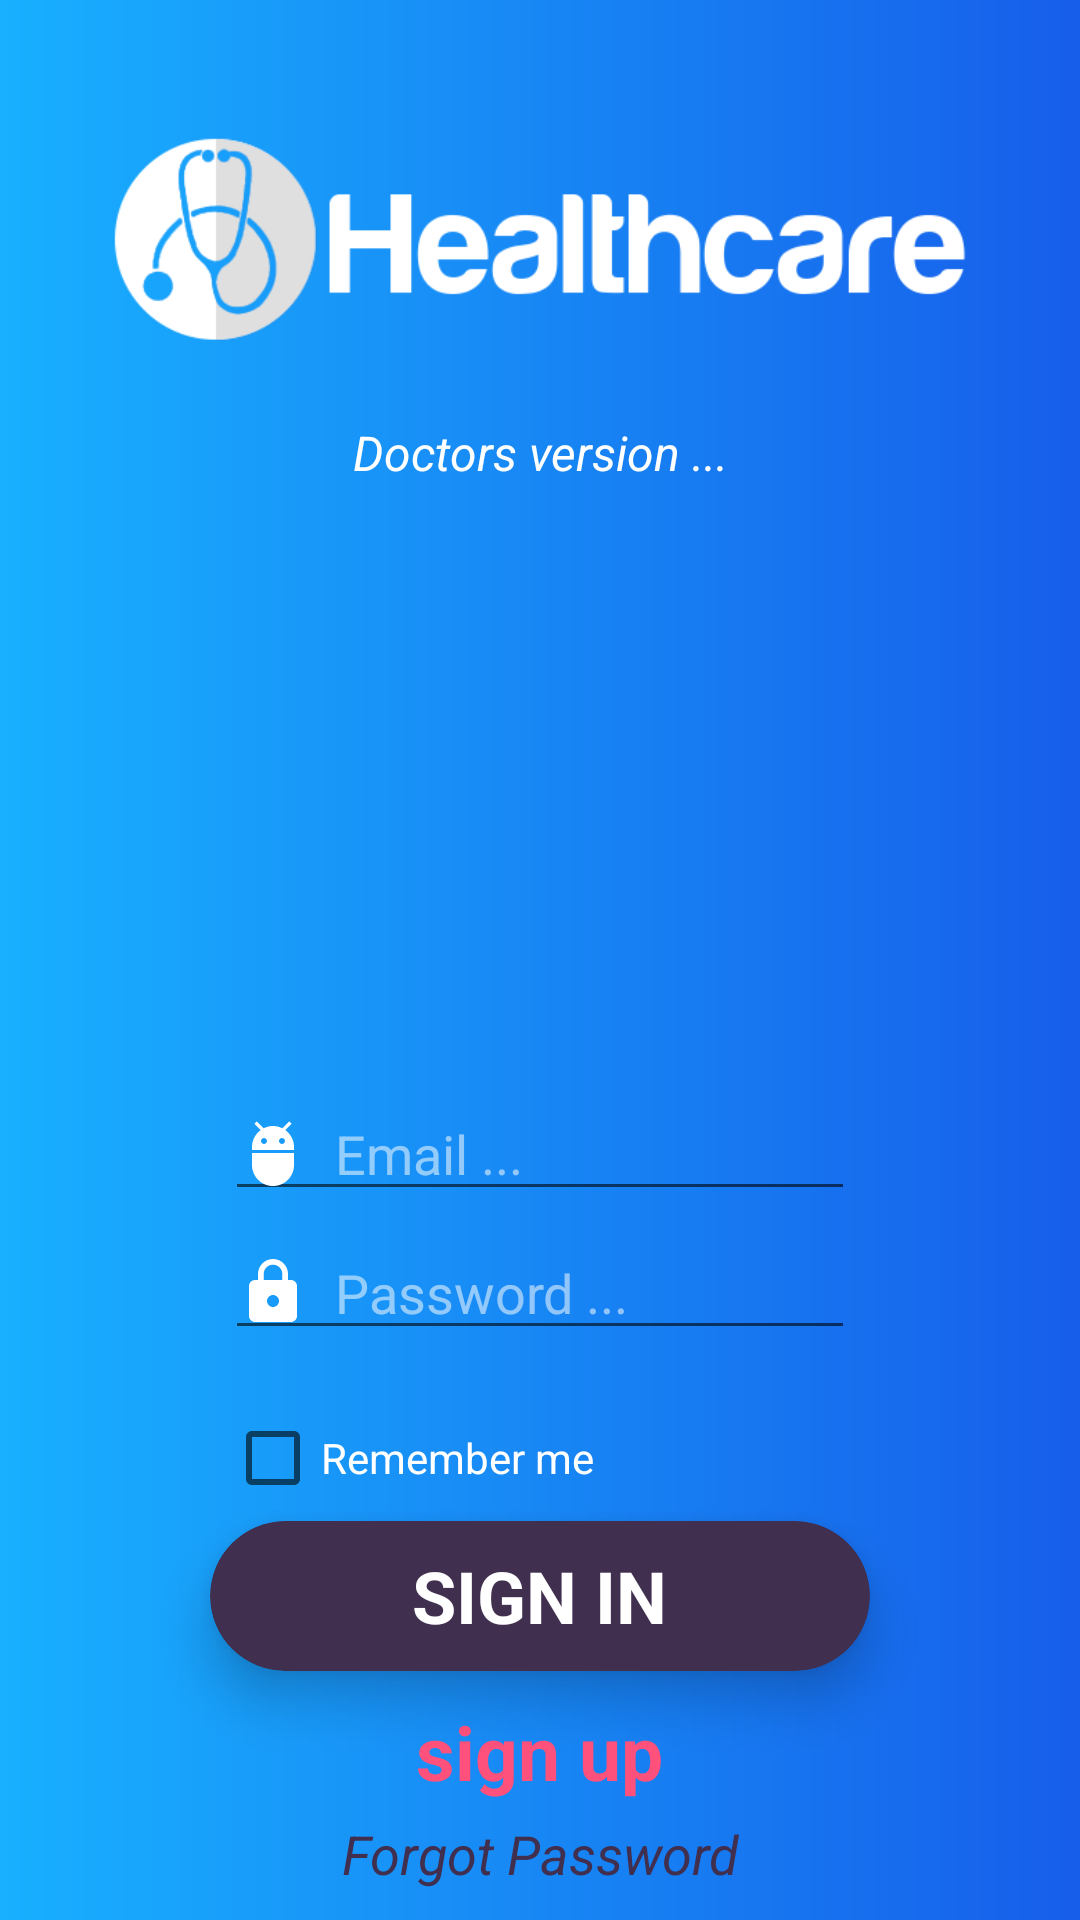

The Android layout XML behind this screen, and the referenced resources:
<!-- AndroidManifest.xml: application theme AppTheme -->
<!-- res/layout/activity_log_in.xml -->
<?xml version="1.0" encoding="utf-8"?>
<RelativeLayout xmlns:android="http://schemas.android.com/apk/res/android"
    xmlns:app="http://schemas.android.com/apk/res-auto"
    xmlns:tools="http://schemas.android.com/tools"
    android:layout_width="match_parent"
    android:layout_height="match_parent"
    android:background="@drawable/gradient"
    tools:context=".log_in">

    <ImageView
        android:id="@+id/imageView"
        android:layout_width="300dp"
        android:layout_height="120dp"
        android:layout_alignParentTop="true"
        android:layout_centerHorizontal="true"
        android:layout_marginTop="20dp"
        app:srcCompat="@drawable/logo" />

    <TextView
        android:layout_width="200dp"
        android:layout_height="wrap_content"
        android:layout_below="@+id/imageView"
        android:layout_centerHorizontal="true"
        android:text="Doctors version ..."
        android:textColor="#fff"
        android:textAlignment="center"
        android:textStyle="italic"
        android:textSize="16sp" />

    <EditText
        android:id="@+id/Login_UserName_id"
        android:layout_width="wrap_content"
        android:layout_height="wrap_content"
        android:layout_above="@+id/login_Password_id"
        android:layout_marginBottom="5dp"
        android:layout_centerHorizontal="true"
        android:drawableStart="@drawable/ic_action_user"
        android:ems="10"
        android:hint="  Email ..."
        android:inputType="textPersonName"
        android:textColor="#fff"
        android:textColorHighlight="@color/colorPrimary"
        android:textColorHint="#8fff" />


    <android.support.v7.widget.CardView
        android:id="@+id/card_view1"
        android:layout_width="220dp"
        android:layout_height="50dp"
        android:layout_above="@+id/tv_signUp_id"
        android:layout_marginBottom="10dp"
        app:cardBackgroundColor="#402F4F"
        android:layout_centerHorizontal="true"
        app:cardCornerRadius="25dp"
        app:cardElevation="10dp">

        <RelativeLayout
            android:id="@+id/SIGNIN_ID_relative_layout"
            android:layout_width="match_parent"
            android:layout_height="match_parent">

            <TextView
                android:id="@+id/SIGNIN_ID"
                android:layout_width="wrap_content"
                android:layout_height="wrap_content"
                android:layout_centerInParent="true"
                android:text="SIGN IN"
                android:textColor="#FFF"
                android:textSize="24sp"
                android:textStyle="bold" />

        </RelativeLayout>
    </android.support.v7.widget.CardView>

    <TextView
        android:id="@+id/tv_signUp_id"
        android:layout_width="wrap_content"
        android:layout_height="wrap_content"
        android:layout_above="@+id/tv_forgetPassword"
        android:layout_marginBottom="5dp"
        android:layout_centerHorizontal="true"
        android:text="sign up"
        android:textColor="#FF517C"
        android:textSize="25sp"
        android:textStyle="bold" />

    <TextView
        android:id="@+id/tv_forgetPassword"
        android:layout_width="150dp"
        android:layout_height="wrap_content"
        android:layout_alignParentBottom="true"
        android:layout_marginBottom="10dp"
        android:layout_centerHorizontal="true"
        android:text="Forgot Password"
        android:textColor="#402F4F"
        android:textSize="18sp"
        android:textAlignment="center"
        android:textStyle="italic" />

    <CheckBox
        android:id="@+id/cb_rememberMe_id"
        android:layout_width="wrap_content"
        android:layout_height="wrap_content"
        android:layout_alignStart="@+id/Login_UserName_id"
        android:layout_above="@+id/card_view1"
        android:layout_marginBottom="5dp"
        android:text="Remember me"
        android:textColor="#fff" />

    <EditText
        android:id="@+id/login_Password_id"
        android:layout_width="wrap_content"
        android:layout_height="wrap_content"
        android:layout_above="@+id/cb_rememberMe_id"
        android:layout_marginBottom="20dp"
        android:layout_centerHorizontal="true"
        android:drawableStart="@drawable/ic_action_password"
        android:ems="10"
        android:hint="  Password ..."
        android:inputType="textPassword"
        android:textColor="#fff"
        android:textColorHint="#8fff" />

</RelativeLayout>
<!-- resources referenced by this layout -->
<resources>
  <color name="colorPrimary">#1890FF</color>
  <!-- drawable gradient (drawable) -->
  <?xml version="1.0" encoding="utf-8"?>
  <shape xmlns:android="http://schemas.android.com/apk/res/android"
      android:shape="rectangle">
      <gradient
          android:startColor="#18b0FF"
          android:endColor="#175EEA"
          android:angle="0"/>
      <corners
          android:radius="0dp"/>
  </shape>
  <!-- drawable ic_action_password (drawable) -->
  <vector android:height="24dp" android:tint="#fff"
      android:viewportHeight="24.0" android:viewportWidth="24.0"
      android:width="24dp" xmlns:android="http://schemas.android.com/apk/res/android">
      <path android:fillColor="#FF000000" android:pathData="M18,8h-1L17,6c0,-2.76 -2.24,-5 -5,-5S7,3.24 7,6v2L6,8c-1.1,0 -2,0.9 -2,2v10c0,1.1 0.9,2 2,2h12c1.1,0 2,-0.9 2,-2L20,10c0,-1.1 -0.9,-2 -2,-2zM12,17c-1.1,0 -2,-0.9 -2,-2s0.9,-2 2,-2 2,0.9 2,2 -0.9,2 -2,2zM15.1,8L8.9,8L8.9,6c0,-1.71 1.39,-3.1 3.1,-3.1 1.71,0 3.1,1.39 3.1,3.1v2z"/>
  </vector>
  <!-- drawable ic_action_user (drawable) -->
  <vector android:height="24dp" android:tint="#fff"
      android:viewportHeight="24.0" android:viewportWidth="24.0"
      android:width="24dp" xmlns:android="http://schemas.android.com/apk/res/android">
      <path android:fillColor="#FF000000" android:pathData="M5,16c0,3.87 3.13,7 7,7s7,-3.13 7,-7v-4L5,12v4zM16.12,4.37l2.1,-2.1 -0.82,-0.83 -2.3,2.31C14.16,3.28 13.12,3 12,3s-2.16,0.28 -3.09,0.75L6.6,1.44l-0.82,0.83 2.1,2.1C6.14,5.64 5,7.68 5,10v1h14v-1c0,-2.32 -1.14,-4.36 -2.88,-5.63zM9,9c-0.55,0 -1,-0.45 -1,-1s0.45,-1 1,-1 1,0.45 1,1 -0.45,1 -1,1zM15,9c-0.55,0 -1,-0.45 -1,-1s0.45,-1 1,-1 1,0.45 1,1 -0.45,1 -1,1z"/>
  </vector>
  <!-- drawable logo: png bitmap (drawable, 19661 bytes) -->
  <style name="AppTheme" parent="Theme.AppCompat.Light.NoActionBar">
          
          <item name="colorPrimary">@color/colorPrimary</item>
          <item name="colorPrimaryDark">@color/colorPrimaryDark</item>
          <item name="colorAccent">@color/colorAccent</item>
      </style>
  <color name="colorPrimaryDark">#178EEA</color>
  <color name="colorAccent">#E6E6E6</color>
</resources>
